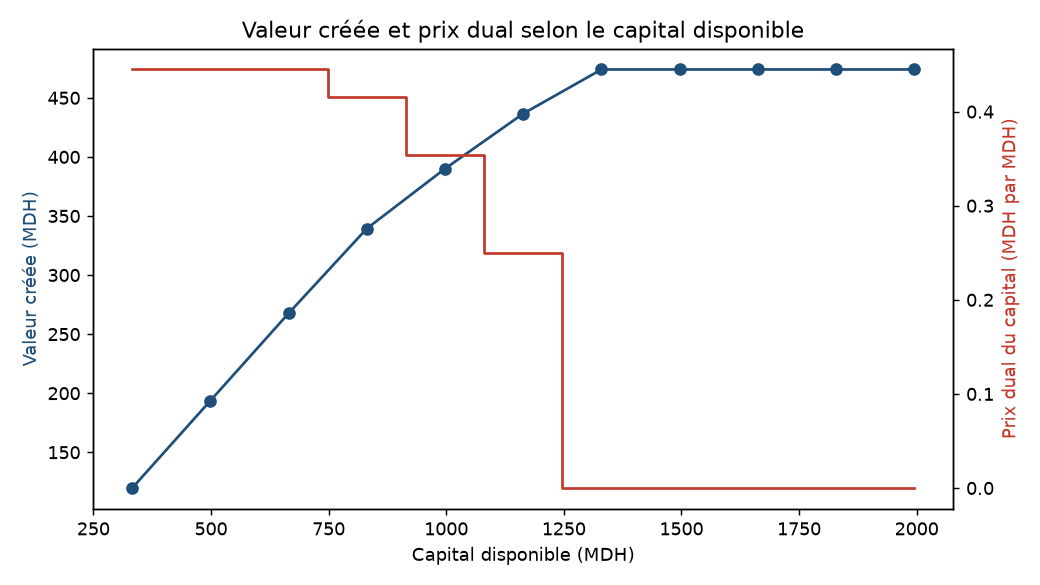

The file beside this chart, header and first rows:
capital_pct_besoin, capital_mdh, valeur_creee_mdh, dual_capital, production_mdh, segments_ouverts
20, 332.5, 119.7, 0.4448, 3694, 7
30, 498.7, 193.7, 0.4448, 5542, 7
40, 665, 267.6, 0.4448, 7389, 7
50, 831.2, 339.4, 0.4153, 9236, 8
60, 997.5, 390, 0.354, 11083, 8
70, 1164, 436.6, 0.2497, 12930, 8
80, 1330, 474, 0.0, 14630, 9
90, 1496, 474, 0.0, 14630, 9
100, 1662, 474, 0.0, 14630, 9
110, 1829, 474, 0.0, 14630, 9
120, 1995, 474, 0.0, 14630, 9
